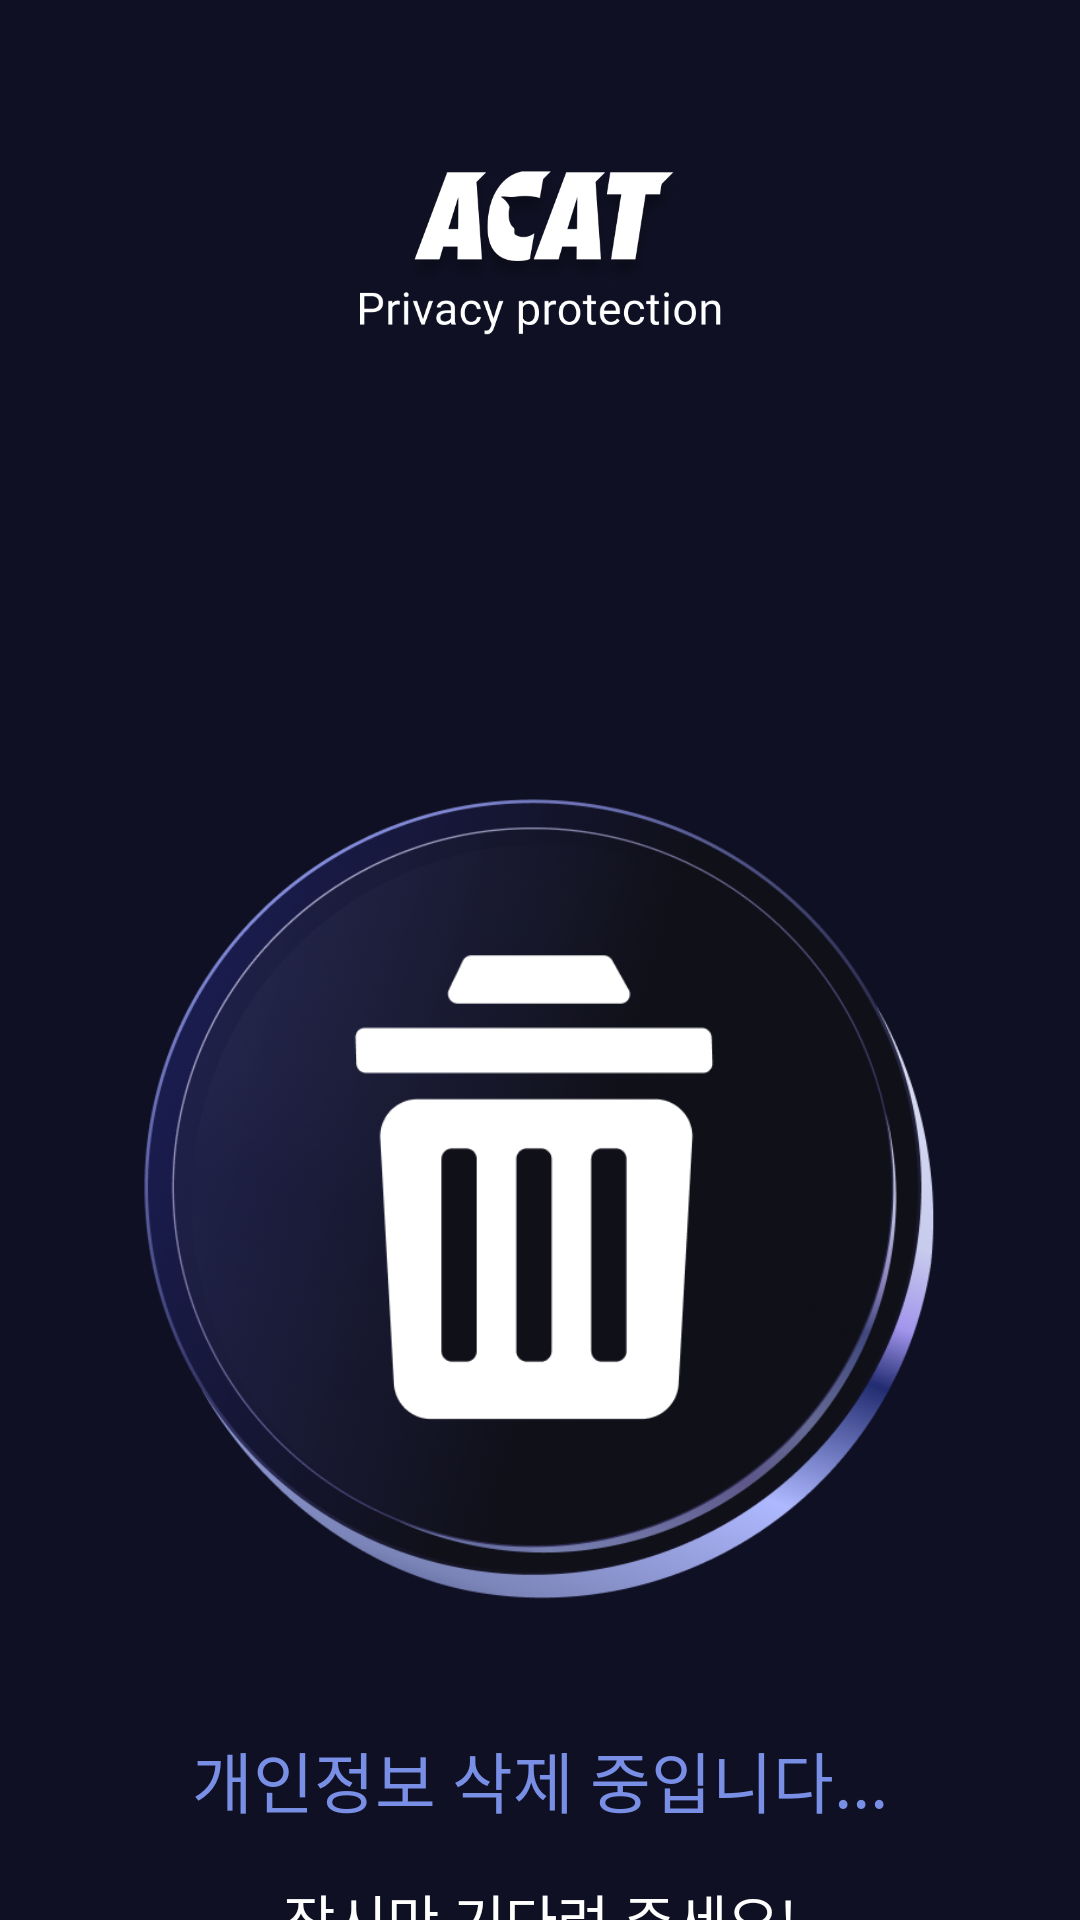

Produce the Android XML layout that renders to this screen, including the resource entries it uses.
<!-- AndroidManifest.xml: application theme Base.Theme.Privacy_V1 -->
<!-- res/layout/activity_delete_process.xml -->
<?xml version="1.0" encoding="utf-8"?>
<androidx.constraintlayout.widget.ConstraintLayout xmlns:android="http://schemas.android.com/apk/res/android"
    xmlns:app="http://schemas.android.com/apk/res-auto"
    xmlns:tools="http://schemas.android.com/tools"
    android:layout_width="match_parent"
    android:layout_height="match_parent"
    tools:context=".ui.activity.DeleteActivity">

    
    <ImageView
        android:id="@+id/logo"
        android:layout_width="200dp"
        android:layout_height="71dp"
        android:layout_marginTop="50dp"
        android:background="#00000000"
        android:contentDescription="Logo"
        android:gravity="center"
        android:scaleType="centerInside"
        android:src="@drawable/acat_logo_spizen_ver"
        app:layout_constraintEnd_toEndOf="parent"
        app:layout_constraintStart_toStartOf="parent"
        app:layout_constraintTop_toTopOf="parent" />

    <ImageButton
        android:id="@+id/reset_menu"
        android:layout_width="60dp"
        android:layout_height="60dp"
        android:layout_marginStart="100dp"
        android:layout_marginTop="8dp"
        android:layout_marginEnd="15dp"
        android:background="@color/main_background"
        android:contentDescription="Reset Menu"
        android:scaleType="centerInside"
        android:src="@drawable/reset_button"
        app:layout_constraintStart_toEndOf="@id/logo"
        app:layout_constraintTop_toTopOf="@+id/logo" />


    
    <ImageView
        android:id="@+id/deleting_icon"
        android:layout_width="300dp"
        android:layout_height="300dp"
        android:layout_marginTop="130dp"
        android:src="@drawable/deleting_icon"
        app:layout_constraintEnd_toEndOf="parent"
        app:layout_constraintStart_toStartOf="parent"
        app:layout_constraintTop_toBottomOf="@id/logo" />

    <TextView
        android:id="@+id/percentage_message"
        android:layout_width="wrap_content"
        android:layout_height="wrap_content"
        android:layout_marginTop="26dp"
        android:fontFamily="@font/roboto_bolded"
        android:text="개인정보 삭제 중입니다..."
        android:textAlignment="center"
        android:textColor="#798EE5"
        android:textSize="22sp"
        app:layout_constraintEnd_toEndOf="parent"
        app:layout_constraintStart_toStartOf="parent"
        app:layout_constraintTop_toBottomOf="@id/deleting_icon" />

    <TextView
        android:id="@+id/deleting_message"
        android:layout_width="wrap_content"
        android:layout_height="wrap_content"
        android:layout_marginLeft="25dp"
        android:layout_marginTop="16dp"
        android:layout_marginRight="25dp"
        android:fontFamily="@font/roboto_regular"
        android:lineSpacingExtra="5dp"
        android:text="잠시만 기다려 주세요!"
        android:textAlignment="center"
        android:textColor="@color/white"
        android:textSize="19sp"
        app:layout_constraintEnd_toEndOf="parent"
        app:layout_constraintStart_toStartOf="parent"
        app:layout_constraintTop_toBottomOf="@id/percentage_message" />

    <Button
        android:id="@+id/btn_sms"
        android:layout_width="match_parent"
        android:layout_height="48dp"
        android:layout_marginStart="25dp"
        android:layout_marginTop="20dp"
        android:layout_marginEnd="25dp"
        android:layout_marginBottom="23dp"
        android:background="@drawable/button_background_rounded"
        android:clickable="true"
        android:fontFamily="@font/roboto_regular"
        android:gravity="center"
        android:text="SMS"
        android:textAllCaps="false"
        android:textColor="@color/white"
        android:textSize="18sp"
        app:layout_constraintBottom_toBottomOf="parent"
        app:layout_constraintTop_toBottomOf="@id/deleting_message"
        app:layout_constraintEnd_toEndOf="parent"
        app:layout_constraintStart_toStartOf="parent" />

    <Button
        android:id="@+id/btn_ex"
        android:layout_width="match_parent"
        android:layout_height="48dp"
        android:layout_marginStart="25dp"
        android:layout_marginTop="20dp"
        android:layout_marginEnd="25dp"
        android:layout_marginBottom="23dp"
        android:background="@drawable/blue_gradi_button"
        android:clickable="true"
        android:fontFamily="@font/roboto_regular"
        android:gravity="center"
        android:text="완료"
        android:textAllCaps="false"
        android:textColor="@color/white"
        android:textSize="18sp"
        app:layout_constraintTop_toBottomOf="@id/btn_sms"
        app:layout_constraintBottom_toBottomOf="parent"
        app:layout_constraintEnd_toEndOf="parent"
        app:layout_constraintStart_toStartOf="parent" />


</androidx.constraintlayout.widget.ConstraintLayout>
<!-- resources referenced by this layout -->
<resources>
  <color name="main_background">#0F1023</color>
  <color name="white">#FFFFFFFF</color>
  <!-- drawable acat_logo_spizen_ver: png bitmap (drawable, 53106 bytes) -->
  <!-- drawable blue_gradi_button: png bitmap (drawable, 166283 bytes) -->
  <!-- drawable button_background_rounded (drawable) -->
  <?xml version="1.0" encoding="utf-8"?>
  <shape xmlns:android="http://schemas.android.com/apk/res/android">
      <solid android:color="#3E2DD8" /> 
      <corners android:radius="7dp"/>  
  </shape>
  <!-- drawable deleting_icon: png bitmap (drawable, 200933 bytes) -->
  <!-- drawable reset_button: png bitmap (drawable, 3412 bytes) -->
  <style name="Base.Theme.Privacy_V1" parent="Theme.AppCompat.DayNight.NoActionBar">
          <item name="windowNoTitle">true</item>
          <item name="android:windowFullscreen">false</item>
          
          <item name="android:background">#0F1023</item>
          
      </style>
</resources>
